Labelled photos from "data_split", an image-classification folder in ImAle/IA_CNN_BrainTumor. The possible labels are: glioma, meningioma, no tumor, pituitary tumor.

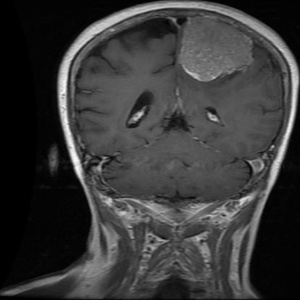
Label: meningioma

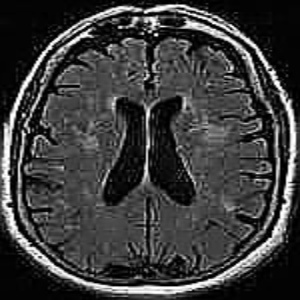
Label: no tumor

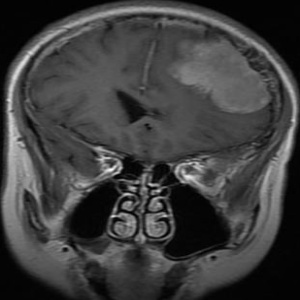
Label: meningioma

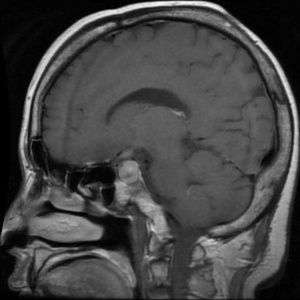
Label: pituitary tumor

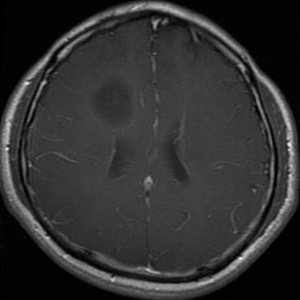
Label: glioma

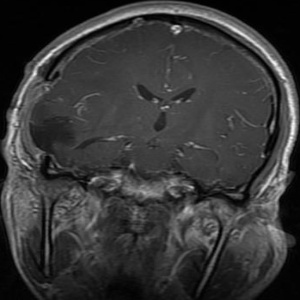
Label: glioma
